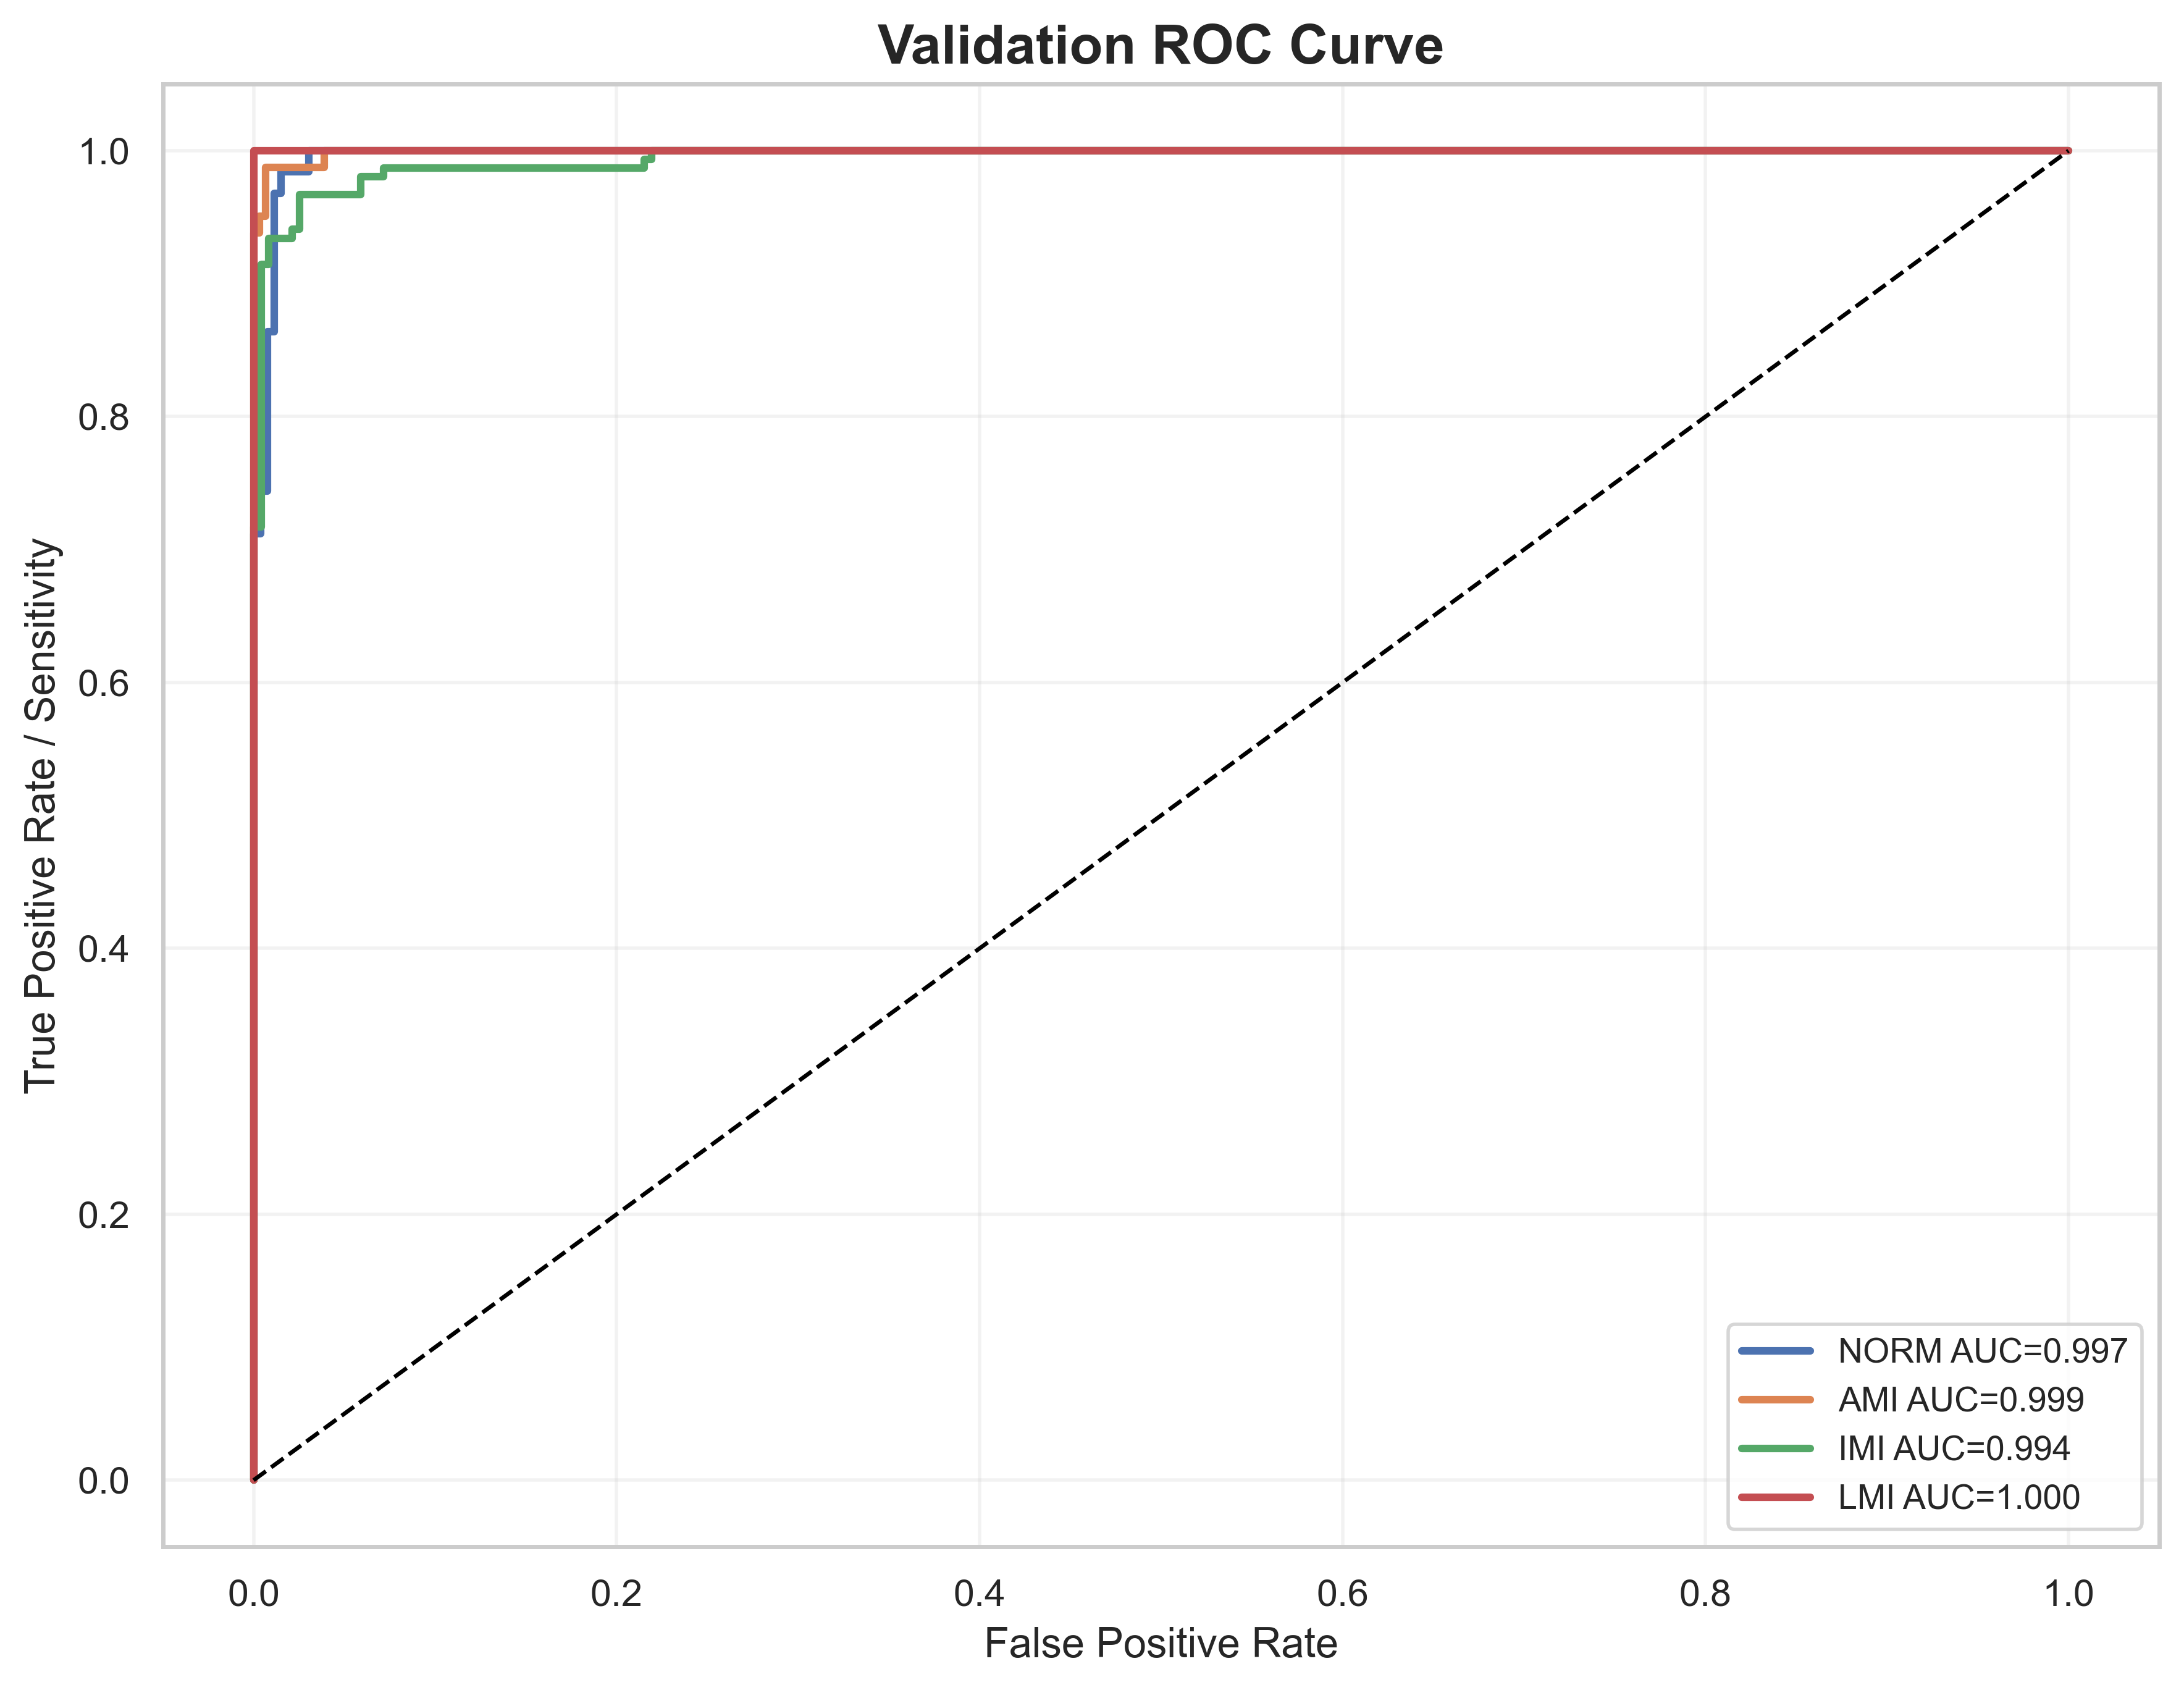

Data behind this chart, as committed beside it:
label, fpr, tpr, auc
NORM, 0.0, 0.0, 0.9971
NORM, 0.0, 0.008, 0.9971
NORM, 0.0, 0.712, 0.9971
NORM, 0.003788, 0.712, 0.9971
NORM, 0.003788, 0.744, 0.9971
NORM, 0.007576, 0.744, 0.9971
NORM, 0.007576, 0.864, 0.9971
NORM, 0.01136, 0.864, 0.9971
NORM, 0.01136, 0.968, 0.9971
NORM, 0.01515, 0.968, 0.9971
NORM, 0.01515, 0.984, 0.9971
NORM, 0.0303, 0.984, 0.9971
NORM, 0.0303, 1.0, 0.9971
NORM, 1.0, 1.0, 0.9971
AMI, 0.0, 0.0, 0.9992
AMI, 0.0, 0.01235, 0.9992
AMI, 0.0, 0.9383, 0.9992
AMI, 0.003247, 0.9383, 0.9992
AMI, 0.003247, 0.9506, 0.9992
AMI, 0.006494, 0.9506, 0.9992
AMI, 0.006494, 0.9877, 0.9992
AMI, 0.03896, 0.9877, 0.9992
AMI, 0.03896, 1.0, 0.9992
AMI, 1.0, 1.0, 0.9992
IMI, 0.0, 0.0, 0.9941
IMI, 0.0, 0.006579, 0.9941
IMI, 0.0, 0.7171, 0.9941
IMI, 0.004219, 0.7171, 0.9941
IMI, 0.004219, 0.9145, 0.9941
IMI, 0.008439, 0.9145, 0.9941
IMI, 0.008439, 0.9342, 0.9941
IMI, 0.0211, 0.9342, 0.9941
IMI, 0.0211, 0.9408, 0.9941
IMI, 0.02532, 0.9408, 0.9941
IMI, 0.02532, 0.9671, 0.9941
IMI, 0.05907, 0.9671, 0.9941
IMI, 0.05907, 0.9803, 0.9941
IMI, 0.07173, 0.9803, 0.9941
IMI, 0.07173, 0.9868, 0.9941
IMI, 0.2152, 0.9868, 0.9941
IMI, 0.2152, 0.9934, 0.9941
IMI, 0.2194, 0.9934, 0.9941
IMI, 0.2194, 1.0, 0.9941
IMI, 1.0, 1.0, 0.9941
LMI, 0.0, 0.0, 1.0
LMI, 0.0, 0.03226, 1.0
LMI, 0.0, 1.0, 1.0
LMI, 1.0, 1.0, 1.0
